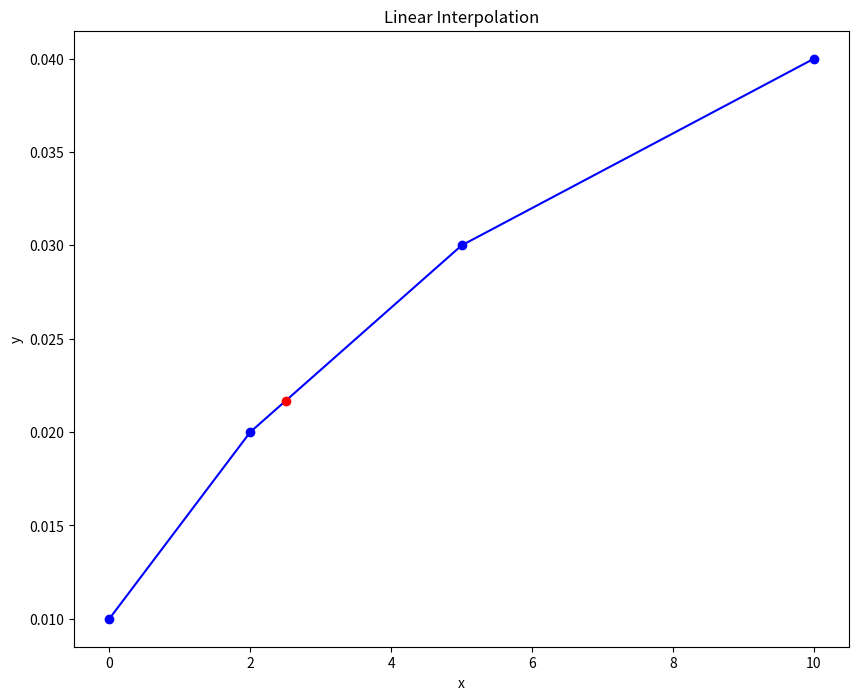

Source code (Python):
import numpy as np
from scipy.interpolate import interp1d
import matplotlib.pyplot as plt

x = [0, 2, 5, 10]
y = [0.01, 0.02, 0.03, 0.04]
z = 2.5

def lin_interpolate(x: np.ndarray, y: np.ndarray, z: float):
    if x[0] < 0:
        raise ValueError('x values must be non-negative')
    if z > x[-1]:
        raise ValueError('z must be within x range')
    for i in range(len(x)):
        if x[i - 1] == x[i]:
            raise ValueError('all values in x must be unique')
        if z < x[0]:
            if x[0] != 0:
                return y[0]*z/x[0]
            else:
                raise ValueError('z must be non-negative')
        if z == x[i]:
            return y[i]
        else:
            if x[i - 1] < z < x[i]:
                return ((y[i - 1] - y[i])*z + (x[i-1]*y[i] - x[i]*y[i-1]))/-(x[i] - x[i-1])

inter = lin_interpolate(x, y, z)
print(inter)
plt.figure(figsize = (10,8))
plt.plot(x, y, '-ob')
plt.plot(z, inter, 'ro')
plt.title('Linear Interpolation')
plt.xlabel('x')
plt.ylabel('y')
plt.show()


# Addition with library
#def lin_interpolate2(x: np.ndarray, y: np.ndarray, z: float):
    #if x[0] < 0:
        #raise ValueError('x values must be non-negative')
    #if z > x[-1]:
        #raise ValueError('z must be within x range')
    #f = interp1d(x, y)
    #return f(z)